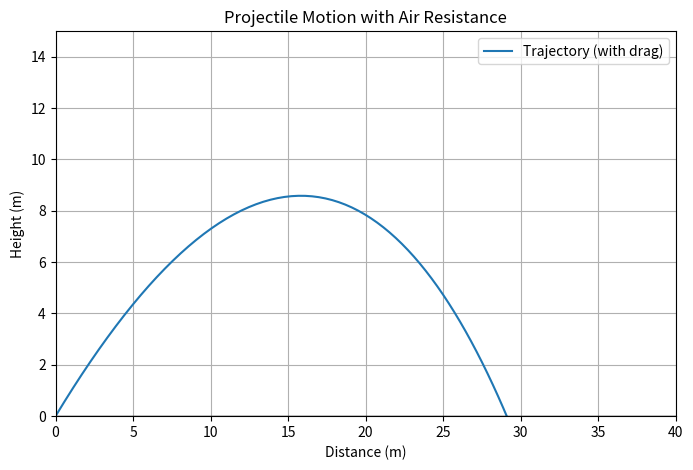

Here is the Python script that generated this plot:
import numpy as np
from scipy.integrate import odeint
import matplotlib.pyplot as plt

# 1. 物理モデル（空気抵抗のある投げ上げ）
# state の中身は [x座標, y座標, 横速度vx, 縦速度vy] の4つ！
def projectile_motion(state, t, m, k, g):
    x, y, vx, vy = state  # 4つにバラす
    
    # --- 加速度の計算 (F = ma より a = F/m) ---
    # 横方向: 空気抵抗のみ (-k * vx)
    ax = -(k/m) * vx
    
    # 縦方向: 重力(-g) + 空気抵抗(-k * vy)
    ay = -g - (k/m) * vy
    
    # [xの変化率, yの変化率, vxの変化率, vyの変化率]
    # つまり [vx, vy, ax, ay] を返す
    return [vx, vy, ax, ay]

# 2. パラメータ
m = 1.0   # ボールの重さ (kg)
k = 0.2   # 空気抵抗係数 (これがあると飛ばなくなる)
g = 9.8   # 重力加速度

# 3. 初期条件（斜め45度に思いっきり投げる）
v0 = 20.0  # 初速 (m/s)
angle = 45.0 * (np.pi / 180)  # 角度をラジアンに変換

# [x=0, y=0, vx=初速の横成分, vy=初速の縦成分]
initial_state = [0.0, 0.0, v0 * np.cos(angle), v0 * np.sin(angle)]

t = np.linspace(0, 4, 100) # 0秒〜4秒

# 4. 計算実行
sol = odeint(projectile_motion, initial_state, t, args=(m, k, g))

# 5. プロット（ここが重要！）
# 横軸を「時間」ではなく「距離(x)」にします
x_data = sol[:, 0]  # 0列目: x座標
y_data = sol[:, 1]  # 1列目: y座標

plt.figure(figsize=(8, 5))
plt.plot(x_data, y_data, label='Trajectory (with drag)')

# 地面を描く
plt.axhline(0, color='black', linewidth=1) 

plt.title('Projectile Motion with Air Resistance')
plt.xlabel('Distance (m)')  # 横軸は距離
plt.ylabel('Height (m)')    # 縦軸は高さ
plt.xlim(0, 40)             # 見やすいように範囲固定
plt.ylim(0, 15)
plt.grid()
plt.legend()
plt.show()